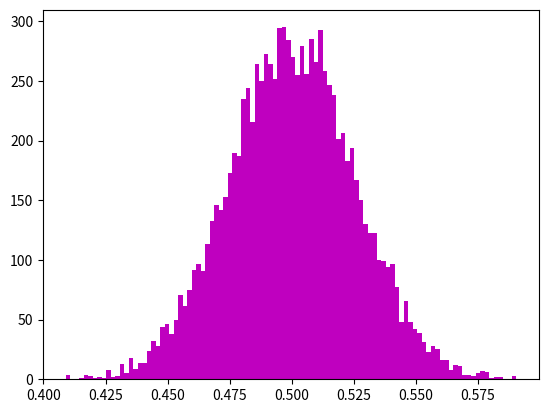

Source code (Python): (Note: this script raises an exception after producing the figure.)
#!/usr/bin/env python
# coding: utf-8

# # 1. Factorial

# In[ ]:


def fact (n):
    if n==1 or n==0: return 1
    return n*fact(n-1)

def factorial (n):
    try:
        # check if input has non-numeric value:
        if isinstance(n, str) is True:
            msg = "input must have numberic value"
            raise Exception (msg)
        
        # check if input is non-integer:
        if isinstance(n, int) is False:
            msg = "input number must be integer"
            raise Exception (msg)
        
        # check if input is negative:
        if n < 0:
            msg = "input number must be positive "
            raise Exception (msg) 
        
        return fact(n)
       
    except Exception:
        print(msg)


# # 2. Combination

# In[ ]:


# n is the total number of objects in a set
# k is the number of objects selected from the set. 
# Use function "factorial" from question 1 to calculate combinations

def combination ():
    n = int(input("total number of objects in a set is "))
    k = int(input("number of objects selected from the set is "))
    return factorial(n)/(factorial(k)*factorial(n-k))


# # 3. Permutation

# In[ ]:


# n is the total number of objects in a set
# k is the number of objects selected from the set. 
# Use function "factorial" from question 1 to calculate permutation
def permutation ():
    n = int(input("total number of objects in a set is "))
    k = int(input("number of objects selected from the set is "))
    return factorial(n)/factorial(n-k)


# # 4. Percentile

# In[ ]:


import math
def percentile (seqOfRealNum, aRealNum):
    try:
        if 0 < aRealNum < 100: 
            seqOfRealNum.sort()   
            iniIndex = (aRealNum/100)*len(seqOfRealNum)   
            roundIndex = math.ceil(iniIndex)
            if roundIndex == iniIndex:
                print("rounded index is equal to initial index")
                return (seqOfRealNum[roundIndex-1] + seqOfRealNum[roundIndex])/2  
            else:
                return seqOfRealNum[roundIndex-1]
        else:
            raise Exception
    except Exception:
        print("Exception: percentile value is out of range")


# # 5. Coefficient Correlation

# In[ ]:


import math
# this function returns an average of all elements in a list
def mean(list):
    try:
        return sum(list)/len(list)
    except:
        print("a list cannot be empty and must be numeric")

# this function returns the standard deviation of all elements in a list
# if sample, divide by (n-1)
# if population, divide by n
def std(list, sample=True):
    if sample == True:
        length = len(list) -1
    else:
        length = len(list)
    
    # calculating average and stdev
    ave = mean(list)
    sse = sum([(x-ave)**2 for x in list])
    return math.sqrt(sse/length)

# this function return the correlation between 2 lists
# if 2 lists have same lengths, calculate Sx, Sx, Sxy 
# and return Sxy / (Sx * Sy)
# else:raise an exception
def Pearson_correl(list1, list2, sample=True):
    try:
        if len(list1) == len(list2):
            if sample == True:
                length = len(list1) - 1
            else:
                length = len(list1)
            #calculate average of list1, list2: Xave. Yave
            Xave = mean(list1)
            Yave = mean(list2)
            #calculate Sxy
            Sxy = 0
            for x,y in zip(list1, list2):
                Sxy += (x - Xave)*(y - Yave)
                
            Sxy /= length
            print("sample covariance is", Sxy)          
            # calculate standard deviation of list1 and list2: Sx and Sy
            Sx = std(list1, True)
            Sy = std(list2, True)
            # return the correlation coefficient between 2 lists
            return Sxy/(Sx * Sy)        
        else:
            raise Exception
    except Exception:
        print("Exception: the length of two lists is not equal")


# # 6. Z_score

# In[ ]:


from math import sqrt
#this function returns z_score for an element in a list
def z_score (list,x):
    m = mean(list)
    s = std(list)
    return (x-m)/s


# # 7. Sample Variance

# In[ ]:


def sample_variance(s):
    m = sum(s)/len(s)
    sse = sum([(x-m)**2 for x in s])
    return sse/(len(s)-1) 


# # 8. Testing Central Limit Theorem

# In[ ]:


import numpy as np
import matplotlib.pyplot as plt
from math import sqrt

# Testing Central Limit Theorem with Uniform distribution

# simulating the experiment
n=125  # sample size
t=10000  # the number of repetition or iteration
sample = np.random.uniform(low=0, high=1, size=(t,n))

# theoretical results from central limit theorem
mean_pop = (1+0)/2
sigma = (1/4)**0.5
se_pop = sigma/(n**0.5)
print(mean_pop, se_pop)

# experimental results 
sample_mean = np.mean(sample, axis=1)
grand_mean = np.mean(sample_mean)
se_sam = np.std(sample_mean, ddof=1)
print(grand_mean, se_sam)

# Histogram for testing Central Limit Theorem
b = 100
get_ipython().run_line_magic('matplotlib', 'inline')
plt.hist(sample_mean, b, normed=1, color='m')
plt.title('Histogram for Testing Central Limit Theorem')
plt.xlabel('Sample Mean')
plt.ylabel('Probability')
plt.show()


# # Power of the hypothesis test

# In[ ]:


from scipy.stats import norm, t
from math import sqrt

def power_in_hypo_test_for_mean(mu_b, mu_h, n, alpha, sd, pop=True, tail=-1):
    try:
        if (tail not in (-1,0,1)):
            raise ValueError("Error: tail must be -1, 0 or 1")
        if (n <= 0):
            raise ValueError("Error: size n must be positive")
        if (sd <= 0):
            raise ValueError ("Error:standard deviation must be positive")
        if alpha <= 0 or alpha >= 1:
            raise ValueError ("Error: alpha must be between 0 and 1")
            
    except (ValueError) as E:
        print(E)
    
    else:    
        if pop==True:
            if tail==-1:
                print("Lower tail test")
                if mu_b<mu_h:
                    crit_z = norm.ppf(alpha,0,1)
                    crit_sample_mean = mu_h + crit_z*sd/sqrt(n)
                    z_score = (crit_sample_mean - mu_b)/(sd/sqrt(n))
                    power = norm.cdf(z_score,0,1)
                    print("Power of the hypothesis test is", power)
                else: 
                    print("Type II error cannot be made")
           
            if tail==1:
                print("Upper tail test")
                if mu_b>mu_h:
                    crit_z = norm.ppf(1-alpha,0,1)
                    crit_sample_mean = mu_h + crit_z*sd/sqrt(n)
                    z_score = (crit_sample_mean - mu_b)/(sd/sqrt(n))
                    power = 1- norm.cdf(z_score,0,1)
                    print("Power of the hypothesis test is", power)
                else:
                    print("Type II error cannot be made")
            
            if tail==0:
                print("Two tailed test")
                if mu_b != mu_h:
                    # z_lower_tail:
                    cz_lower = norm.ppf(alpha/2,0,1)
                    crit_sample_mean_lower = mu_h + cz_lower*sd/sqrt(n)
                    z_lower = (crit_sample_mean_lower - mu_b)/(sd/sqrt(n))
                    power_lower = norm.cdf(z_lower,0,1)
                    
                    #z_upper tail:
                    cz_upper = norm.ppf(1-alpha/2,0,1)
                    crit_sample_mean_upper = mu_h + cz_upper*sd/sqrt(n)
                    z_upper = (crit_sample_mean_upper - mu_b)/(sd/sqrt(n))
                    power_upper = 1- norm.cdf(z_upper,0,1)
                    power = power_lower + power_upper
                    print("Power of the hypothesis test is", power)
                else:
                    print("Type II error cannot be made")
            
        else:
            if tail==-1:
                print("Lower tail test")
                if mu_b<mu_h:
                    crit_t = t.ppf(alpha,n-1)
                    crit_sample_mean = mu_h + crit_t*sd/sqrt(n)
                    t_score = (crit_sample_mean - mu_b)/(sd/sqrt(n))
                    beta = 1 - t.cdf(t_score, n-1)
                    power = 1 - beta
                    print("Power of the hypothesis test is", power)
                else:
                    print("Type II error cannot be made")
            
            if tail==1:
                print("Upper tail test")
                if mu_b>mu_h:
                    crit_t = t.ppf(1-alpha,n-1)
                    crit_sample_mean = mu_h + crit_t*sd/sqrt(n)
                    t_score = (crit_sample_mean - mu_b)/(sd/sqrt(n))
                    beta = t.cdf(t_score, n-1)
                    power = 1 - beta
                    print("Power of the hypothesis test is", power)
                else:
                    print("Type II error cannot be made")
            
            if tail==0:
                print("Two tailed test")
                if mu_b != mu_h:
                    #t_lower_tail:                 
                    ct_lower = t.ppf(alpha/2, n-1)
                    crit_sample_mean_lower = mu_h + ct_lower*sd/sqrt(n)
                    t_lower = (crit_sample_mean_lower - mu_b)/(sd/sqrt(n))
                    power_lower = t.cdf(t_lower, n-1)
                    
                    #t_upper_tail:                 
                    ct_upper = t.ppf(1-alpha/2, n-1)
                    crit_sample_mean_upper = mu_h + ct_upper*sd/sqrt(n)
                    t_upper = (crit_sample_mean_upper - mu_b)/(sd/sqrt(n))
                    power_upper = 1- t.cdf(t_upper, n-1)
                    
                    power = power_lower + power_upper
                    print("Power of the hypothesis test is", power)
                else:
                    print("Type II error cannot be made") 

